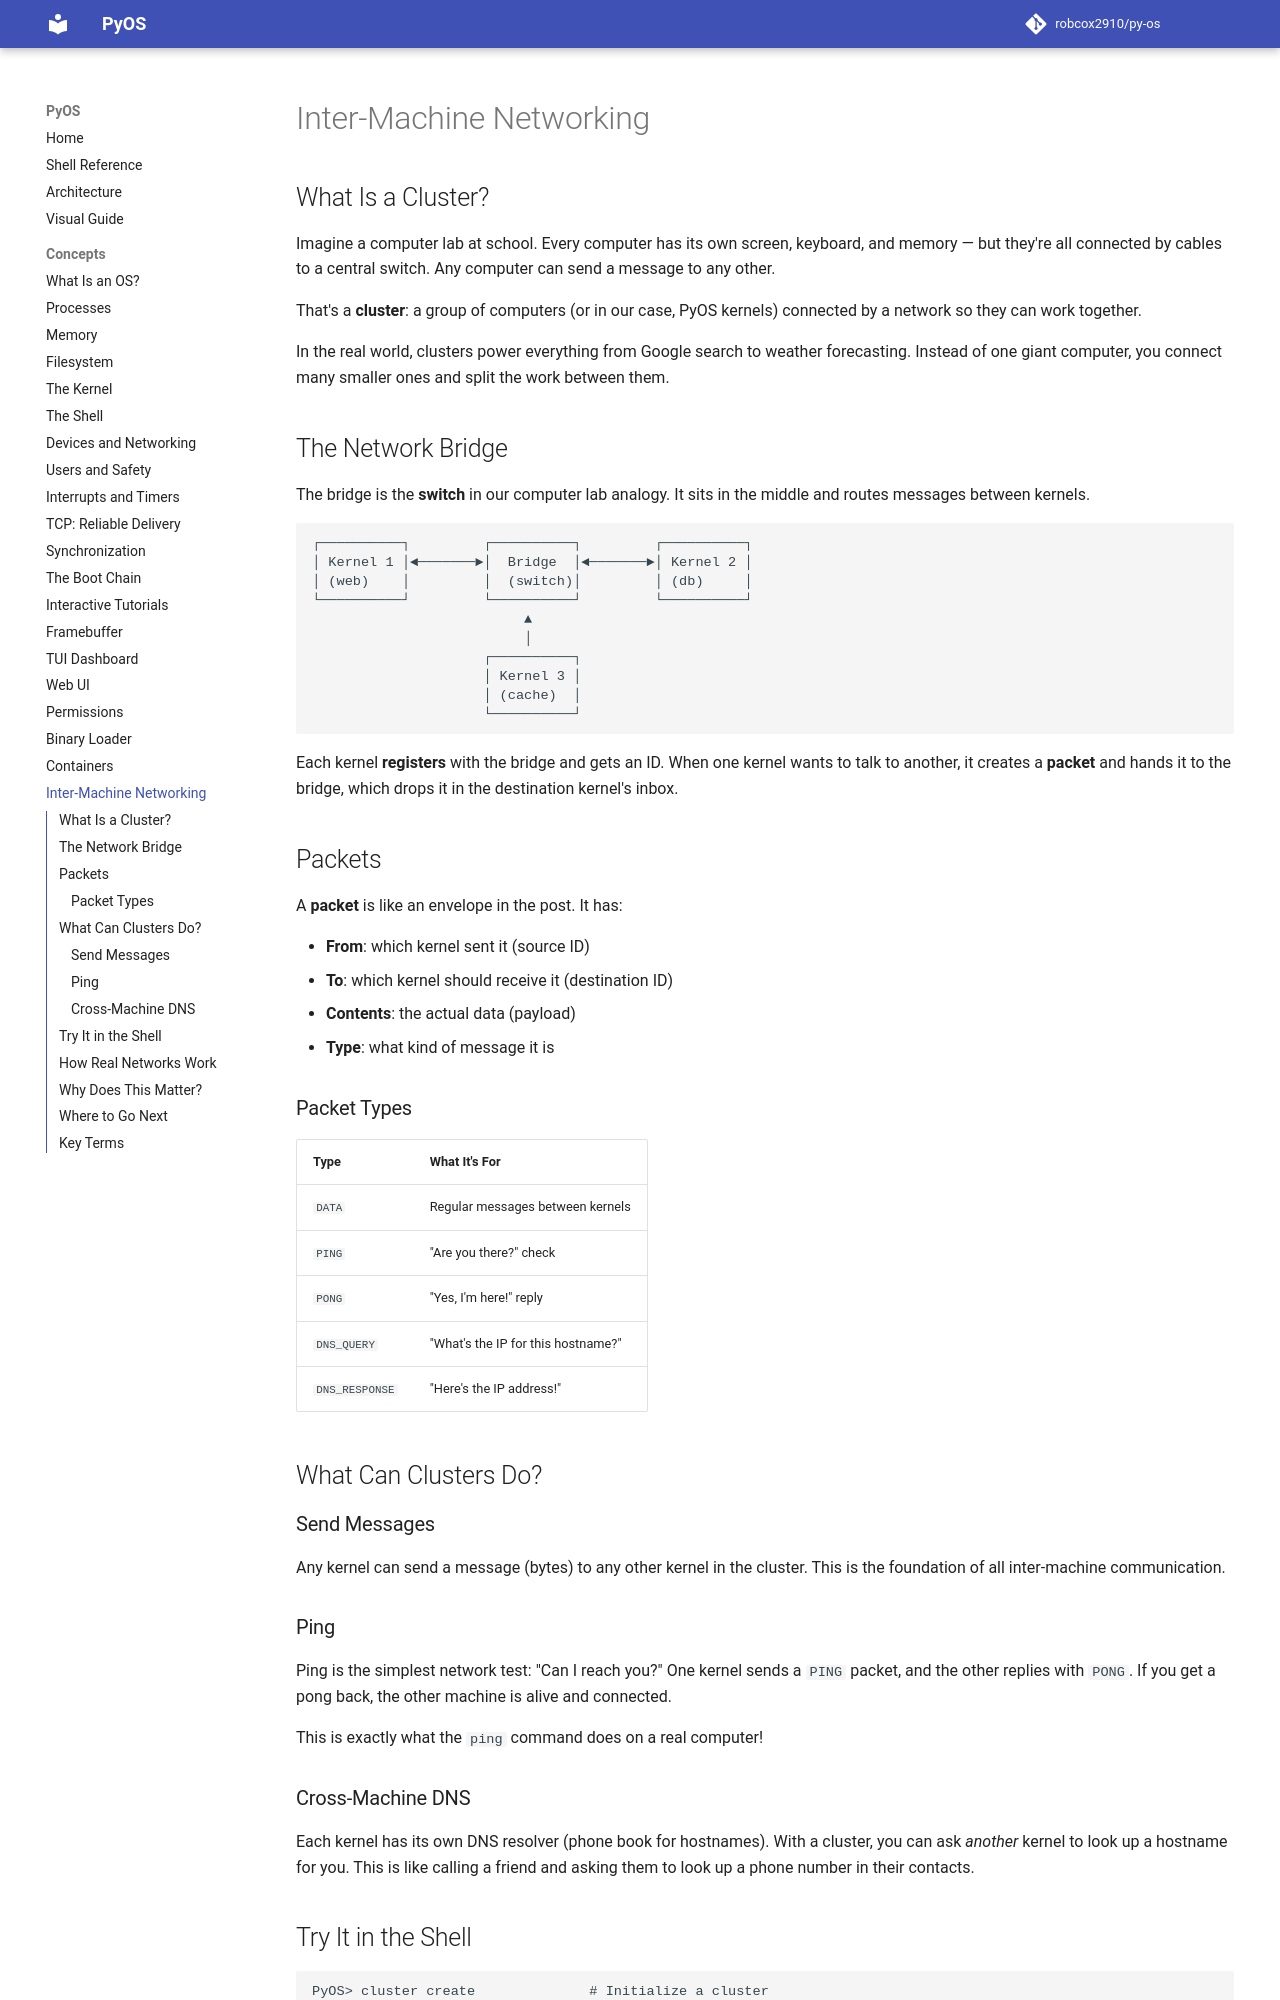

repository: robcox2910/py-os · page: concepts/inter-machine-networking/index.html · generator: mkdocs

# Inter-Machine Networking

## What Is a Cluster?

Imagine a computer lab at school. Every computer has its own screen,
keyboard, and memory — but they're all connected by cables to a central
switch. Any computer can send a message to any other.

That's a **cluster**: a group of computers (or in our case, PyOS kernels)
connected by a network so they can work together.

In the real world, clusters power everything from Google search to
weather forecasting. Instead of one giant computer, you connect many
smaller ones and split the work between them.

## The Network Bridge

The bridge is the **switch** in our computer lab analogy. It sits in
the middle and routes messages between kernels.

```
┌──────────┐         ┌──────────┐         ┌──────────┐
│ Kernel 1 │◄───────►│  Bridge  │◄───────►│ Kernel 2 │
│ (web)    │         │  (switch)│         │ (db)     │
└──────────┘         └──────────┘         └──────────┘
                          ▲
                          │
                     ┌──────────┐
                     │ Kernel 3 │
                     │ (cache)  │
                     └──────────┘
```

Each kernel **registers** with the bridge and gets an ID. When one
kernel wants to talk to another, it creates a **packet** and hands it
to the bridge, which drops it in the destination kernel's inbox.

## Packets

A **packet** is like an envelope in the post. It has:

- **From**: which kernel sent it (source ID)
- **To**: which kernel should receive it (destination ID)
- **Contents**: the actual data (payload)
- **Type**: what kind of message it is

### Packet Types

| Type | What It's For |
|------|--------------|
| `DATA` | Regular messages between kernels |
| `PING` | "Are you there?" check |
| `PONG` | "Yes, I'm here!" reply |
| `DNS_QUERY` | "What's the IP for this hostname?" |
| `DNS_RESPONSE` | "Here's the IP address!" |

## What Can Clusters Do?

### Send Messages

Any kernel can send a message (bytes) to any other kernel in the cluster.
This is the foundation of all inter-machine communication.

### Ping

Ping is the simplest network test: "Can I reach you?" One kernel sends
a `PING` packet, and the other replies with `PONG`. If you get a pong
back, the other machine is alive and connected.

This is exactly what the `ping` command does on a real computer!

### Cross-Machine DNS

Each kernel has its own DNS resolver (phone book for hostnames).
With a cluster, you can ask *another* kernel to look up a hostname
for you. This is like calling a friend and asking them to look up a
phone number in their contacts.
